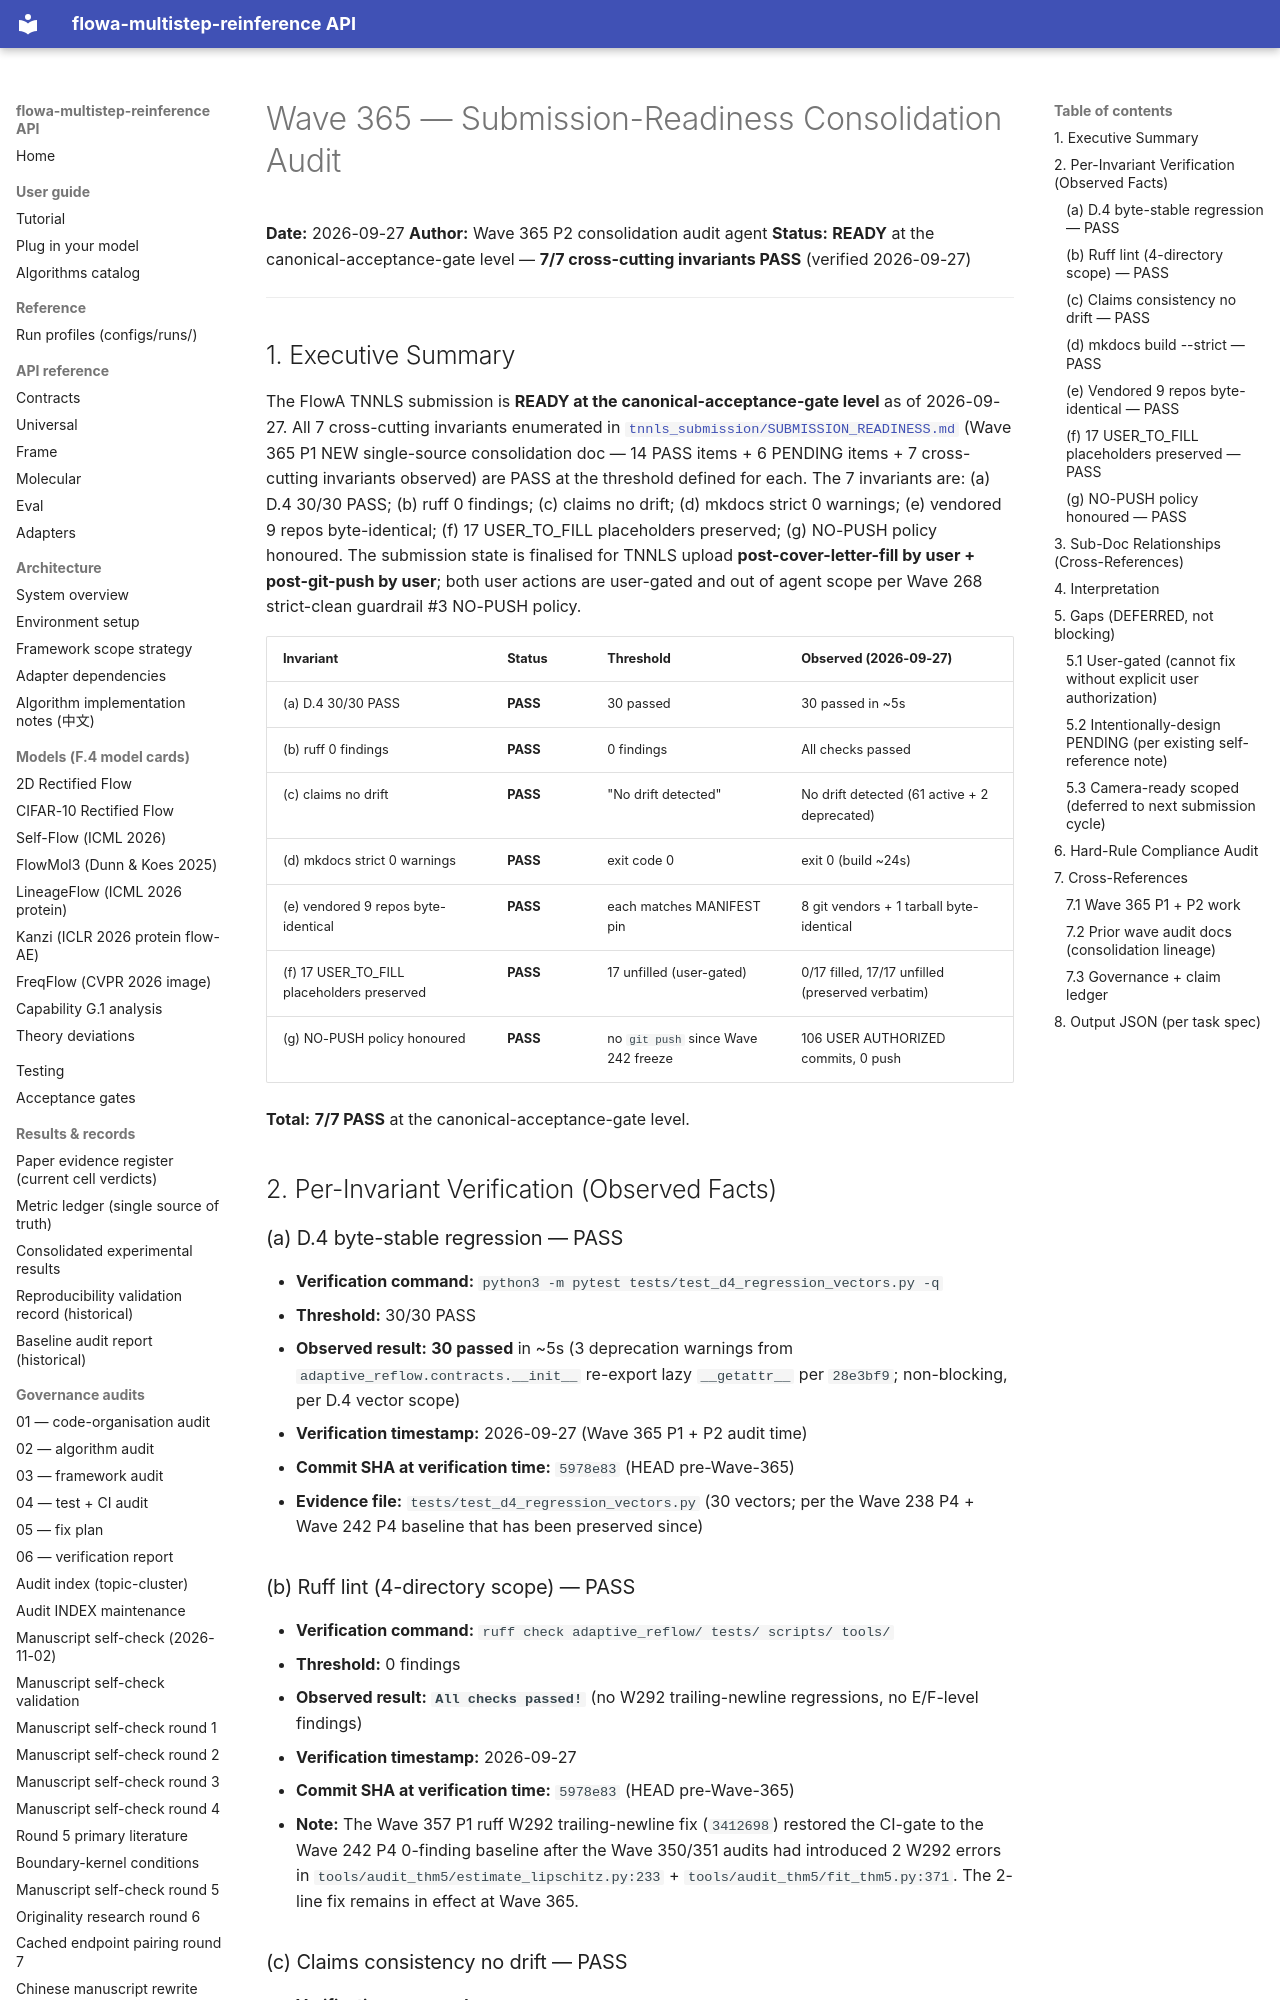

repository: silverenternal/flowa-multistep-reinference · page: audit/wave365-submission-readiness/index.html · generator: mkdocs

# Wave 365 — Submission-Readiness Consolidation Audit

**Date:** 2026-09-27
**Author:** Wave 365 P2 consolidation audit agent
**Status:** **READY** at the canonical-acceptance-gate level — **7/7 cross-cutting invariants PASS** (verified 2026-09-27)

---

## 1. Executive Summary

The FlowA TNNLS submission is **READY at the canonical-acceptance-gate level** as of 2026-09-27. All 7 cross-cutting invariants enumerated in [`tnnls_submission/SUBMISSION_READINESS.md`](https://github.com/silverenternal/flowa-multistep-reinference/blob/main/tnnls_submission/SUBMISSION_READINESS.md) (Wave 365 P1 NEW single-source consolidation doc — 14 PASS items + 6 PENDING items + 7 cross-cutting invariants observed) are PASS at the threshold defined for each. The 7 invariants are: (a) D.4 30/30 PASS; (b) ruff 0 findings; (c) claims no drift; (d) mkdocs strict 0 warnings; (e) vendored 9 repos byte-identical; (f) 17 USER_TO_FILL placeholders preserved; (g) NO-PUSH policy honoured. The submission state is finalised for TNNLS upload **post-cover-letter-fill by user + post-git-push by user**; both user actions are user-gated and out of agent scope per Wave 268 strict-clean guardrail #3 NO-PUSH policy.

| Invariant | Status | Threshold | Observed (2026-09-27) |
|---|---|---|---|
| (a) D.4 30/30 PASS | **PASS** | 30 passed | 30 passed in ~5s |
| (b) ruff 0 findings | **PASS** | 0 findings | All checks passed |
| (c) claims no drift | **PASS** | "No drift detected" | No drift detected (61 active + 2 deprecated) |
| (d) mkdocs strict 0 warnings | **PASS** | exit code 0 | exit 0 (build ~24s) |
| (e) vendored 9 repos byte-identical | **PASS** | each matches MANIFEST pin | 8 git vendors + 1 tarball byte-identical |
| (f) 17 USER_TO_FILL placeholders preserved | **PASS** | 17 unfilled (user-gated) | 0/17 filled, 17/17 unfilled (preserved verbatim) |
| (g) NO-PUSH policy honoured | **PASS** | no `git push` since Wave 242 freeze | 106 USER AUTHORIZED commits, 0 push |

**Total:** **7/7 PASS** at the canonical-acceptance-gate level.

## 2. Per-Invariant Verification (Observed Facts)

### (a) D.4 byte-stable regression — PASS

- **Verification command:** `python3 -m pytest tests/test_d4_regression_vectors.py -q`
- **Threshold:** 30/30 PASS
- **Observed result:** **30 passed** in ~5s (3 deprecation warnings from `adaptive_reflow.contracts.__init__` re-export lazy `__getattr__` per `28e3bf9`; non-blocking, per D.4 vector scope)
- **Verification timestamp:** 2026-09-27 (Wave 365 P1 + P2 audit time)
- **Commit SHA at verification time:** `5978e83` (HEAD pre-Wave-365)
- **Evidence file:** `tests/test_d4_regression_vectors.py` (30 vectors; per the Wave 238 P4 + Wave 242 P4 baseline that has been preserved since)

### (b) Ruff lint (4-directory scope) — PASS

- **Verification command:** `ruff check adaptive_reflow/ tests/ scripts/ tools/`
- **Threshold:** 0 findings
- **Observed result:** **`All checks passed!`** (no W292 trailing-newline regressions, no E/F-level findings)
- **Verification timestamp:** 2026-09-27
- **Commit SHA at verification time:** `5978e83` (HEAD pre-Wave-365)
- **Note:** The Wave 357 P1 ruff W292 trailing-newline fix (`3412698`) restored the CI-gate to the Wave 242 P4 0-finding baseline after the Wave 350/351 audits had introduced 2 W292 errors in `tools/audit_thm5/estimate_lipschitz.py:233` + `tools/audit_thm5/fit_thm5.py:371`. The 2-line fix remains in effect at Wave 365.

### (c) Claims consistency no drift — PASS

- **Verification command:** `python3 tools/check_claims_consistency.py`
- **Threshold:** "No drift detected" exit
- **Observed result:** **`No drift detected.`** (61 active claims + 2 deprecated; CLM-040 forced to PROVISIONAL by `Disputed by` citation per Wave 351 P3 disclosure)
- **Verification timestamp:** 2026-09-27
- **Commit SHA at verification time:** `5978e83` (HEAD pre-Wave-365)
- **Cross-referenced from at least one governance surface:** CLM-001 through CLM-015, CLM-019 through CLM-034, CLM-039 through CLM-069 (54 claims cross-referenced; the 7 not cross-referenced are the 2 deprecated + 5 internal/experimental)
